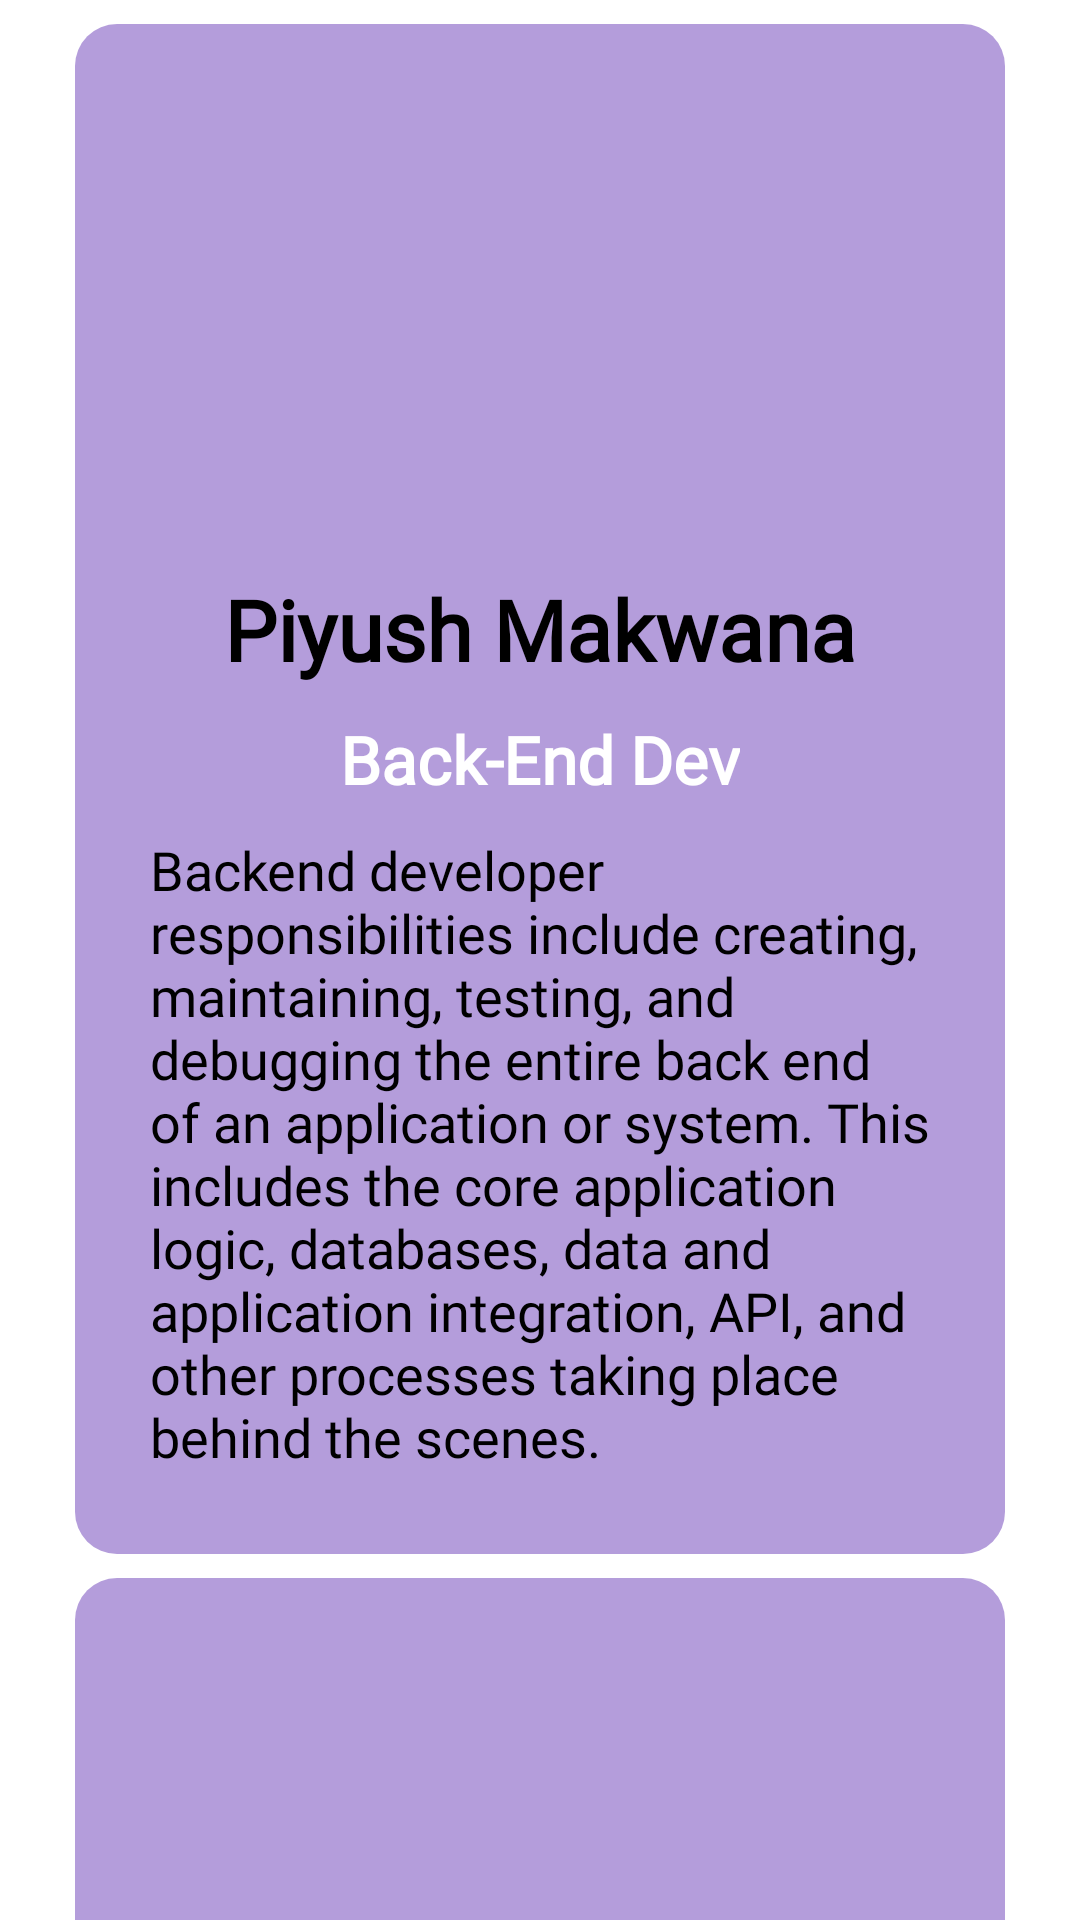

Android layout source for this screen:
<!-- AndroidManifest.xml: application theme Theme.StudyMate -->
<!-- res/layout/activity_about_us.xml -->
<?xml version="1.0" encoding="utf-8"?>
<androidx.constraintlayout.widget.ConstraintLayout xmlns:android="http://schemas.android.com/apk/res/android"
    xmlns:app="http://schemas.android.com/apk/res-auto"
    xmlns:tools="http://schemas.android.com/tools"
    android:layout_width="match_parent"
    android:layout_height="match_parent"
    tools:context=".AboutUs">

    <ScrollView
        android:layout_width="match_parent"
        android:layout_height="match_parent"
        app:layout_constraintBottom_toBottomOf="parent"
        app:layout_constraintEnd_toEndOf="parent"
        app:layout_constraintHorizontal_bias="0.5"
        app:layout_constraintStart_toStartOf="parent"
        app:layout_constraintTop_toTopOf="parent"
        app:layout_constraintVertical_bias="0.5">

        <LinearLayout
            android:orientation="vertical"
            android:layout_width="match_parent"
            android:layout_height="match_parent">

        <LinearLayout
            android:layout_marginTop="8dp"
            android:layout_marginBottom="8dp"
            android:layout_width="wrap_content"
            android:layout_height="wrap_content"
            android:layout_marginLeft="25dp"
            android:layout_marginRight="25dp"
            android:background="@drawable/admin_shape"
            android:gravity="center"
            android:orientation="vertical"
            app:layout_constraintBottom_toBottomOf="parent"
            app:layout_constraintEnd_toEndOf="parent"
            app:layout_constraintHorizontal_bias="0.5"
            app:layout_constraintStart_toStartOf="parent"
            app:layout_constraintTop_toTopOf="parent"
            app:layout_constraintVertical_bias="0.5">

            <ImageView
                android:layout_width="150dp"
                android:layout_height="150dp"
                android:src="@drawable/piyush" />

            <TextView
                android:layout_width="wrap_content"
                android:layout_height="wrap_content"
                android:layout_marginTop="8dp"
                android:layout_marginBottom="2dp"
                android:fontFamily="@font/ubuntu"
                android:text="Piyush Makwana"
                android:textColor="@color/black"
                android:textSize="28dp"
                android:textStyle="bold" />

            <TextView
                android:layout_width="wrap_content"
                android:layout_height="wrap_content"
                android:layout_marginTop="8dp"
                android:layout_marginBottom="2dp"
                android:fontFamily="@font/ubuntu"
                android:text="Back-End Dev"
                android:textColor="@color/white"
                android:textSize="22dp"
                android:textStyle="bold" />

            <TextView
                android:layout_width="wrap_content"
                android:layout_height="wrap_content"
                android:layout_marginTop="8dp"
                android:layout_marginBottom="2dp"
                android:fontFamily="@font/ubuntu"
                android:text="Backend developer responsibilities include creating, maintaining, testing, and debugging the entire back end of an application or system. This includes the core application logic, databases, data and application integration, API, and other processes taking place behind the scenes."
                android:textColor="@color/black"
                android:textSize="18dp" />
        </LinearLayout>

            <LinearLayout
                android:layout_marginBottom="8dp"
                android:layout_width="wrap_content"
                android:layout_height="wrap_content"
                android:layout_marginLeft="25dp"
                android:layout_marginRight="25dp"
                android:background="@drawable/admin_shape"
                android:gravity="center"
                android:orientation="vertical"
                app:layout_constraintBottom_toBottomOf="parent"
                app:layout_constraintEnd_toEndOf="parent"
                app:layout_constraintHorizontal_bias="0.5"
                app:layout_constraintStart_toStartOf="parent"
                app:layout_constraintTop_toTopOf="parent"
                app:layout_constraintVertical_bias="0.5">

                <ImageView
                    android:layout_width="150dp"
                    android:layout_height="150dp"
                    android:src="@drawable/rajat" />

                <TextView
                    android:layout_width="wrap_content"
                    android:layout_height="wrap_content"
                    android:layout_marginTop="8dp"
                    android:layout_marginBottom="2dp"
                    android:fontFamily="@font/ubuntu"
                    android:text="Rajat Kevat"
                    android:textColor="@color/black"
                    android:textSize="28dp"
                    android:textStyle="bold" />

                <TextView
                    android:layout_width="wrap_content"
                    android:layout_height="wrap_content"
                    android:layout_marginTop="8dp"
                    android:layout_marginBottom="2dp"
                    android:fontFamily="@font/ubuntu"
                    android:text="Front-End Dev"
                    android:textColor="@color/white"
                    android:textSize="22dp"
                    android:textStyle="bold" />

                <TextView
                    android:layout_width="wrap_content"
                    android:layout_height="wrap_content"
                    android:layout_marginTop="8dp"
                    android:layout_marginBottom="2dp"
                    android:fontFamily="@font/ubuntu"
                    android:text="A Front-End Developer is responsible for developing new user-facing features, determining the structure and design of web pages, building reusable codes, optimizing page loading times, and using a variety of markup languages to create the web pages."
                    android:textColor="@color/black"
                    android:textSize="18dp" />
            </LinearLayout>

            <LinearLayout
                android:layout_marginBottom="8dp"
                android:layout_width="wrap_content"
                android:layout_height="wrap_content"
                android:layout_marginLeft="25dp"
                android:layout_marginRight="25dp"
                android:background="@drawable/admin_shape"
                android:gravity="center"
                android:orientation="vertical"
                app:layout_constraintBottom_toBottomOf="parent"
                app:layout_constraintEnd_toEndOf="parent"
                app:layout_constraintHorizontal_bias="0.5"
                app:layout_constraintStart_toStartOf="parent"
                app:layout_constraintTop_toTopOf="parent"
                app:layout_constraintVertical_bias="0.5">

                <ImageView
                    android:layout_width="150dp"
                    android:layout_height="150dp"
                    android:src="@drawable/app_img" />

                <TextView
                    android:layout_width="wrap_content"
                    android:layout_height="wrap_content"
                    android:layout_marginTop="8dp"
                    android:layout_marginBottom="2dp"
                    android:fontFamily="@font/ubuntu"
                    android:text="StudyMate"
                    android:textColor="@color/black"
                    android:textSize="28dp"
                    android:textStyle="bold" />

                <TextView
                    android:layout_width="wrap_content"
                    android:layout_height="wrap_content"
                    android:layout_marginTop="8dp"
                    android:layout_marginBottom="2dp"
                    android:fontFamily="@font/ubuntu"
                    android:text="Student Management System"
                    android:textColor="@color/white"
                    android:textSize="22dp"
                    android:textStyle="bold" />

                <TextView
                    android:layout_width="wrap_content"
                    android:layout_height="wrap_content"
                    android:layout_marginTop="8dp"
                    android:layout_marginBottom="2dp"
                    android:fontFamily="@font/ubuntu"
                    android:text="Discover StudyMate, the ultimate Android data management tool. Effortlessly create, view, update, and delete records with our user-friendly interface, blending XML for a sleek frontend and a secure Kotlin backend. Ensure data integrity, customize fields, and work offline. Streamline your CRUD operations with StudyMate today!"
                    android:textColor="@color/black"
                    android:textSize="18dp" />
            </LinearLayout>

        </LinearLayout>
    </ScrollView>
</androidx.constraintlayout.widget.ConstraintLayout>
<!-- resources referenced by this layout -->
<resources>
  <!-- drawable admin_shape (drawable) -->
  <?xml version="1.0" encoding="utf-8"?>
  <shape
      xmlns:android="http://schemas.android.com/apk/res/android"
      android:shape="rectangle"   >
  
      <solid
          android:color="#7E673AB7" >
      </solid>
  
      <padding
          android:left="25dp"
          android:top="25dp"
          android:right="25dp"
          android:bottom="25dp">
      </padding>
  
      <corners
          android:radius="14dp"   >
      </corners>
  
  </shape>
  <!-- drawable app_img: webp bitmap (drawable, 6548 bytes) -->
  <style name="Theme.StudyMate" parent="Base.Theme.StudyMate" />
  <style name="Base.Theme.StudyMate" parent="Theme.Material3.DayNight.NoActionBar">
  
          
          
      </style>
  <!-- not gathered from this repository: default colours our renderer supplied (Android Studio template values) -->
  <color name="black">#FF000000</color>
  <color name="white">#FFFFFFFF</color>
</resources>
